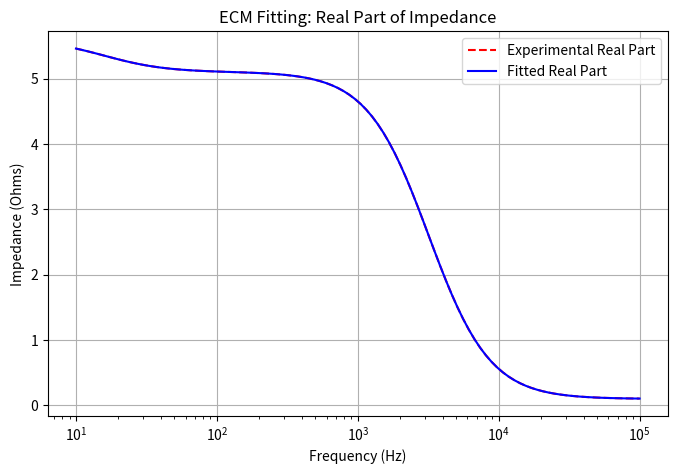
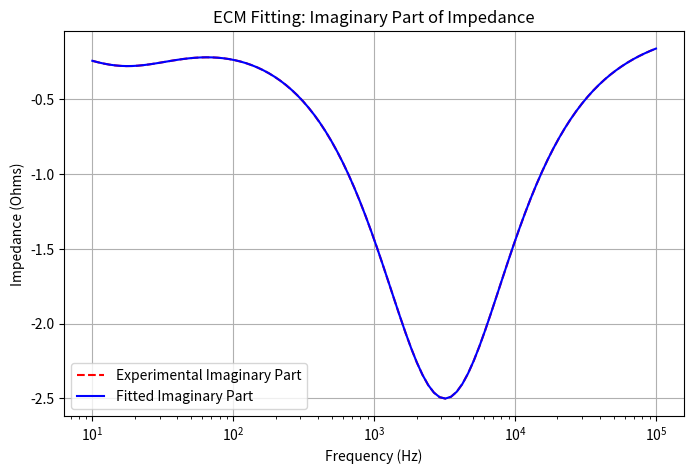

Generate these figures, in order, with matplotlib:
import numpy as np
import matplotlib.pyplot as plt
from scipy.optimize import curve_fit

# Define the Equivalent Circuit Model (ECM)
def ecm_model(f, Rs, Rct, Cdl, W, tau_W):
    omega = 2 * np.pi * f  # Angular frequency
    Z_dl = Rct / (1 + 1j * omega * Rct * Cdl)  # Impedance of the RC part (charge transfer)
    Z_W = W / (1 + 1j * omega * tau_W)  # Warburg element for diffusion
    Z_total = Rs + Z_dl + Z_W
    return Z_total

# Example EIS data (frequency, Z_real, Z_imag)
frequencies = np.logspace(1, 5, 100)  # Frequency range from 10Hz to 100kHz
Z_real_exp = np.real(ecm_model(frequencies, 0.1, 5, 1e-5, 0.5, 0.01))  # Simulated real part
Z_imag_exp = np.imag(ecm_model(frequencies, 0.1, 5, 1e-5, 0.5, 0.01))  # Simulated imaginary part

# Combine real and imaginary parts into a complex impedance vector
Z_exp = Z_real_exp + 1j * Z_imag_exp

# Define the fitting function
def fit_function(f, Rs, Rct, Cdl, W, tau_W):
    omega = 2 * np.pi * f
    Z_dl = Rct / (1 + 1j * omega * Rct * Cdl)
    Z_W = W / (1 + 1j * omega * tau_W)
    Z_total = Rs + Z_dl + Z_W
    return np.real(Z_total) + 1j * np.imag(Z_total)

# Initial guess for parameters [Rs, Rct, Cdl, W, tau_W]
initial_guess = [0.1, 5, 1e-5, 0.5, 0.01]

# Perform the curve fitting
params_opt, params_cov = curve_fit(lambda f, Rs, Rct, Cdl, W, tau_W: np.real(fit_function(f, Rs, Rct, Cdl, W, tau_W)),
                                   frequencies, Z_real_exp, p0=initial_guess)

# Extract the fitted parameters
Rs_fit, Rct_fit, Cdl_fit, W_fit, tau_W_fit = params_opt
print("Fitted parameters:")
print(f"Rs = {Rs_fit:.3f} Ohms")
print(f"Rct = {Rct_fit:.3f} Ohms")
print(f"Cdl = {Cdl_fit:.3e} F")
print(f"W = {W_fit:.3f} Ohm·s^0.5")
print(f"tau_W = {tau_W_fit:.3f} s")

# Plot the experimental and fitted data
Z_fit = fit_function(frequencies, *params_opt)
plt.figure(figsize=(8, 5))
plt.plot(frequencies, Z_real_exp, label="Experimental Real Part", linestyle='--', color='r')
plt.plot(frequencies, np.real(Z_fit), label="Fitted Real Part", color='b')
plt.xscale('log')
plt.xlabel('Frequency (Hz)')
plt.ylabel('Impedance (Ohms)')
plt.title('ECM Fitting: Real Part of Impedance')
plt.legend()
plt.grid(True)
plt.show()

# Plot imaginary parts
plt.figure(figsize=(8, 5))
plt.plot(frequencies, Z_imag_exp, label="Experimental Imaginary Part", linestyle='--', color='r')
plt.plot(frequencies, np.imag(Z_fit), label="Fitted Imaginary Part", color='b')
plt.xscale('log')
plt.xlabel('Frequency (Hz)')
plt.ylabel('Impedance (Ohms)')
plt.title('ECM Fitting: Imaginary Part of Impedance')
plt.legend()
plt.grid(True)
plt.show()
